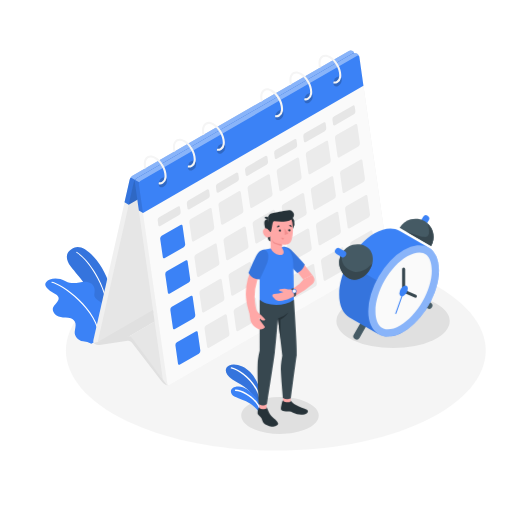
t = 0.00 s
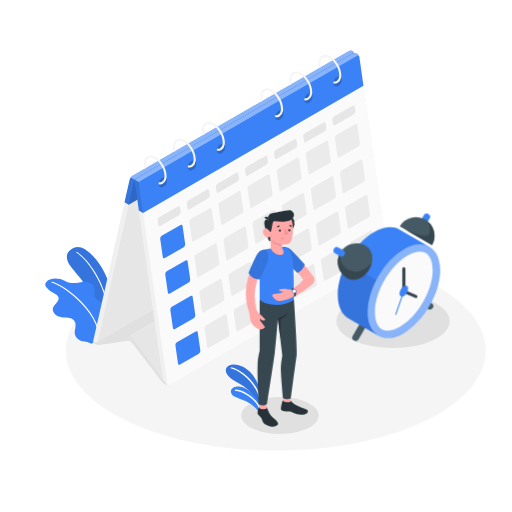
t = 1.15 s
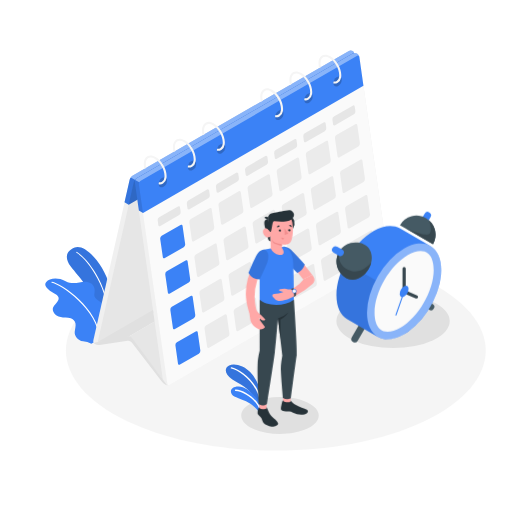
t = 2.20 s
t = 3.55 s: frame unchanged from t = 1.15 s, image omitted
t = 4.60 s: frame unchanged from t = 0.00 s, image omitted
t = 5.80 s: frame unchanged from t = 0.00 s, image omitted

The animated SVG that drew these frames (rendered in a browser with its animation timeline set to each time). Animation: 1 CSS @keyframes rule; one cycle of 7.00 s, repeats indefinitely.

<svg class="animated" id="freepik_stories-calendar" xmlns="http://www.w3.org/2000/svg" viewBox="0 0 500 500" version="1.1" xmlns:xlink="http://www.w3.org/1999/xlink" xmlns:svgjs="http://svgjs.com/svgjs"><style>svg#freepik_stories-calendar:not(.animated) .animable {opacity: 0;}svg#freepik_stories-calendar.animated #freepik--Device--inject-7 {animation: 6s Infinite  linear heartbeat;animation-delay: 1s;}            @keyframes heartbeat {                0% {                    transform: scale(1);                }                10% {                    transform: scale(1.1);                }                30% {                    transform: scale(1);                }                40% {                    transform: scale(1);                }                50% {                    transform: scale(1.1);                }                60% {                    transform: scale(1);                }                100% {                    transform: scale(1);                }            }        </style><g id="freepik--Floor--inject-7" class="animable" style="transform-origin: 269.36px 342.242px;"><g id="freepik--SUELO--inject-7"><path d="M124.4,411.34c80.06,38.15,209.86,38.15,289.92,0s80.05-100,0-138.18-209.86-38.16-289.92,0S44.35,373.18,124.4,411.34Z" style="fill: rgb(235, 235, 235); opacity: 0.5; transform-origin: 269.36px 342.242px;" class="animable"></path></g></g><g id="freepik--Shadows--inject-7" class="animable" style="transform-origin: 337.367px 355.524px;"><ellipse id="freepik--Shadow--inject-7" cx="383.84" cy="313.58" rx="55.32" ry="26.37" style="fill: rgb(224, 224, 224); transform-origin: 383.84px 313.58px;" class="animable"></ellipse><path id="freepik--shadow--inject-7" d="M300.18,418.55c-14.78,7.05-38.74,7.05-53.52,0s-14.78-18.46,0-25.51,38.74-7,53.52,0S315,411.51,300.18,418.55Z" style="fill: rgb(224, 224, 224); transform-origin: 273.427px 405.804px;" class="animable"></path></g><g id="freepik--Plants--inject-7" class="animable" style="transform-origin: 149.571px 322.502px;"><g id="freepik--plants--inject-7" class="animable" style="transform-origin: 149.571px 322.502px;"><path d="M101.4,328.59l8.13-4.69s4.29-19.13-2.1-43.43S82.61,238,73,241.81s-9.36,11-4.06,18.29c4.4,6,18.67,20.6,25.53,37.42A92.57,92.57,0,0,1,101.4,328.59Z" style="fill: rgb(59, 130, 246); transform-origin: 88.1127px 284.947px;" id="elwikuqu39huk" class="animable"></path><g id="el2e3dlko9rrq"><path d="M101.4,328.59l8.13-4.69s4.29-19.13-2.1-43.43S82.61,238,73,241.81s-9.36,11-4.06,18.29c4.4,6,18.67,20.6,25.53,37.42A92.57,92.57,0,0,1,101.4,328.59Z" style="opacity: 0.1; transform-origin: 88.1127px 284.947px;" class="animable"></path></g><path d="M105.73,326.59h-.07a.5.5,0,0,1-.42-.56c5.55-40-19.24-72.34-30.52-79.09a.5.5,0,1,1,.51-.85c11.45,6.84,36.62,39.61,31,80.08A.51.51,0,0,1,105.73,326.59Z" style="fill: rgb(255, 255, 255); transform-origin: 90.7278px 286.286px;" id="elswmcjuw7a0s" class="animable"></path><path d="M101.4,328.59l-12.18,7a23.22,23.22,0,0,0-8.13-2.34c-5.18-.65-8.63-5.65-8.12-9.38.34-2.52,1.15-5.39.76-7.94-.34-2.28-2.55-4.33-4.61-5.13a17,17,0,0,0-5.42-.77c-2.93-.14-6-.47-8.47-2s-4.29-4.59-3.49-7.42a10,10,0,0,1,2.55-3.85A12.26,12.26,0,0,0,57,293c1.08-2.82-.83-4.62-3.1-5.93-8-4.6-11.6-8.23-8.72-11.71s10.79-5,18.9-.74,14.84-.31,20.19.59c8.38,1.4,8.87,7.32,7.83,12.46S101.43,295,104,301.17C105.93,305.65,107.51,320.37,101.4,328.59Z" style="fill: rgb(59, 130, 246); transform-origin: 74.9616px 303.809px;" id="eltbm9mxkkhz" class="animable"></path><path d="M97.34,331.43a.5.5,0,0,1-.5-.48c-1-28.55-37.59-53.45-46.22-54.88a.5.5,0,0,1-.42-.57.51.51,0,0,1,.58-.41c9.09,1.5,46.05,26.21,47.06,55.82a.5.5,0,0,1-.48.52Z" style="fill: rgb(255, 255, 255); transform-origin: 74.0173px 303.257px;" id="elrpn31rz3s1" class="animable"></path><path d="M254.26,383c-.4-5-4.26-13.54-10-19.62s-14.86-9-20.5-6.56c-5.25,2.28-4.09,9.32,2.84,13.49s17.25,9.27,20.79,17.16l6.84,9.47Z" style="fill: rgb(59, 130, 246); transform-origin: 237.375px 376.449px;" id="elcqkmkjtybjj" class="animable"></path><g id="eltwzxqk1wzf"><path d="M254.26,383c-.4-5-4.26-13.54-10-19.62s-14.86-9-20.5-6.56c-5.25,2.28-4.09,9.32,2.84,13.49s17.25,9.27,20.79,17.16l6.84,9.47Z" style="opacity: 0.1; transform-origin: 237.375px 376.449px;" class="animable"></path></g><path d="M254.26,392.16h.1a.68.68,0,0,0,.58-.77c-2.49-18.53-21.32-31.42-28.81-32.84a.68.68,0,0,0-.8.54.68.68,0,0,0,.54.8c7,1.33,25.34,14.08,27.71,31.68A.69.69,0,0,0,254.26,392.16Z" style="fill: rgb(255, 255, 255); transform-origin: 240.132px 375.349px;" id="el9q7n9v4ufp6" class="animable"></path><path d="M253.52,403.7c-1-2.75-4.84-7.12-10.71-10.5-6.49-3.75-14.42-5.08-16.48-8.23-2.47-3.8.57-7.81,6.94-7.54s18.18,8,21,20.83Z" style="fill: rgb(59, 130, 246); transform-origin: 239.872px 390.559px;" id="el6qpjxa8lflw" class="animable"></path><path d="M254,401h.13a.68.68,0,0,0,.54-.81c-1.89-9.5-15.66-19.34-24.56-19.75a.72.72,0,0,0-.72.65.7.7,0,0,0,.66.72c8.26.38,21.53,9.85,23.28,18.65A.68.68,0,0,0,254,401Z" style="fill: rgb(255, 255, 255); transform-origin: 242.037px 390.72px;" id="elhvps5ld9fl" class="animable"></path></g></g><g id="freepik--Calendar--inject-7" class="animable" style="transform-origin: 234.903px 212.859px;"><g id="freepik--calendar--inject-7" class="animable" style="transform-origin: 234.903px 212.859px;"><path d="M92.66,336a3.5,3.5,0,0,1-1.48-3.61l35.46-156.94a6.51,6.51,0,0,1,2.71-3.69l211-121.8a4.64,4.64,0,0,1,4.2-.07A3.5,3.5,0,0,1,346,53.48L310.53,210.42a6.49,6.49,0,0,1-2.72,3.69L96.86,335.91A4.64,4.64,0,0,1,92.66,336Z" style="fill: rgb(240, 240, 240); transform-origin: 218.59px 192.94px;" id="el8l231lpypqt" class="animable"></path><path d="M130.7,177.77l-35.46,157c-.3,1.34.42,1.88,1.62,1.19l211-121.8a6.49,6.49,0,0,0,2.72-3.69L346,53.48c.3-1.35-.42-1.88-1.62-1.19l-211,121.8A6.52,6.52,0,0,0,130.7,177.77Z" style="fill: rgb(230, 230, 230); transform-origin: 220.62px 194.124px;" id="el9v0kqn7lg5d" class="animable"></path><path d="M348.57,52.21a4.64,4.64,0,0,0-4.2.08l-211,121.8a4,4,0,0,0-1.81,3.72L159.33,372.2a5.63,5.63,0,0,0,2.39,3.65,4.59,4.59,0,0,0,4.19-.08L376.87,254a4,4,0,0,0,1.81-3.73L351,55.86A5.62,5.62,0,0,0,348.57,52.21Z" style="fill: rgb(240, 240, 240); transform-origin: 255.12px 214.032px;" id="elz7svhebe0hl" class="animable"></path><path d="M135.66,180.16l27.73,194.39a1.57,1.57,0,0,0,2.52,1.22L376.87,254a4,4,0,0,0,1.81-3.73L351,55.86a1.57,1.57,0,0,0-2.52-1.23L137.48,176.43A4,4,0,0,0,135.66,180.16Z" style="fill: rgb(250, 250, 250); transform-origin: 257.17px 215.2px;" id="elzkcqkvs2j8" class="animable"></path><path d="M95.43,333.89l54-31.19L151,314l-24.76,14.3s-6.6,2.34-9.22,3S95.43,333.89,95.43,333.89Z" style="fill: rgb(224, 224, 224); transform-origin: 123.215px 318.295px;" id="eli4wj9tszwf" class="animable"></path><polygon points="151.03 314.01 159.13 370.81 126.27 328.31 151.03 314.01" style="fill: rgb(230, 230, 230); transform-origin: 142.7px 342.41px;" id="elb6yjggyzpd9" class="animable"></polygon><path d="M158.16,372.7l-29.45-38.25a4.72,4.72,0,0,0-4-1.63l-27.54,4a8.11,8.11,0,0,1-4.51-.82c-1.12-.64-.93-1.38.42-1.64l31.65-6.09a4.35,4.35,0,0,1,4,1.53L162.26,375c.82,1.11.58,1.48-.54.83A14.53,14.53,0,0,1,158.16,372.7Z" style="fill: rgb(224, 224, 224); transform-origin: 127.338px 352.186px;" id="el927my132aug" class="animable"></path><path d="M346.05,52.71a3.43,3.43,0,0,0-1.54-2.84,4.68,4.68,0,0,0-4.2.08l-211,121.8a5.94,5.94,0,0,0-1.65,1.54,6.1,6.1,0,0,0-1.07,2.15l-5,22.17,4.06,2.33L341,75.64l5-22.16a3.6,3.6,0,0,0,.06-.77Z" style="fill: rgb(59, 130, 246); transform-origin: 233.826px 124.676px;" id="elt3xu5jzkf1a" class="animable"></path><g id="elwe8sm4ie4dh"><path d="M346,53.48c.3-1.35-.42-1.88-1.62-1.19l-211,121.8a6.52,6.52,0,0,0-2.71,3.68l-5,22.17L341,75.64Z" style="opacity: 0.2; transform-origin: 235.869px 125.964px;" class="animable"></path></g><g id="eldi2ar0ubedh"><path d="M131.76,175.63a5.86,5.86,0,0,0-1.06,2.14l-5,22.17-4.06-2.34,5-22.17a6.1,6.1,0,0,1,1.07-2.15Z" style="opacity: 0.1; transform-origin: 126.7px 186.61px;" class="animable"></path></g><g id="el4fttquuxuoy"><path d="M346.05,52.7c-.1-.75-.75-1-1.68-.41l-211,121.79a5.71,5.71,0,0,0-1.65,1.55l-4.06-2.35a5.94,5.94,0,0,1,1.65-1.54l211-121.8a4.68,4.68,0,0,1,4.2-.08A3.43,3.43,0,0,1,346.05,52.7Z" style="fill: rgb(255, 255, 255); opacity: 0.4; transform-origin: 236.855px 112.516px;" class="animable"></path></g><path d="M351.21,57.72h0L351,55.86a2.61,2.61,0,0,0-.06-.27.25.25,0,0,0,0-.08h0a5.67,5.67,0,0,0-2.31-3.3,4.64,4.64,0,0,0-4.2.08l-211,121.8a3.75,3.75,0,0,0-1.45,1.66h0a3.76,3.76,0,0,0-.36,2.06l4,27.85,4.06,2.35L354.93,83.72Z" style="fill: rgb(59, 130, 246); transform-origin: 243.264px 129.878px;" id="el3n1wfyz0bqh" class="animable"></path><g id="el65eb241g1xw"><path d="M139.64,208l-4.06-2.35-4-27.85a3.76,3.76,0,0,1,.36-2.06l4.07,2.34a3.69,3.69,0,0,0-.37,2.06Z" style="opacity: 0.1; transform-origin: 135.599px 191.87px;" class="animable"></path></g><g id="eleujftnwkran"><path d="M350.88,55.51a1.54,1.54,0,0,0-2.44-.88l-211,121.8a3.69,3.69,0,0,0-1.45,1.66L132,175.75a3.83,3.83,0,0,1,1.45-1.67l211-121.79a4.64,4.64,0,0,1,4.2-.08A5.63,5.63,0,0,1,350.88,55.51Z" style="fill: rgb(255, 255, 255); opacity: 0.4; transform-origin: 241.44px 114.918px;" class="animable"></path></g><path d="M195.65,342.34l-2.52-17.71a1.26,1.26,0,0,0-2-1l-18.39,10.62a3.18,3.18,0,0,0-1.45,3L173.8,355a1.25,1.25,0,0,0,2,1l18.39-10.62A3.17,3.17,0,0,0,195.65,342.34Z" style="fill: rgb(59, 130, 246); transform-origin: 183.472px 339.82px;" id="elencf2g1op5" class="animable"></path><path d="M224.09,325.94l-2.53-17.7a1.25,1.25,0,0,0-2-1l-18.39,10.61a3.19,3.19,0,0,0-1.45,3l2.53,17.71a1.25,1.25,0,0,0,2,1l18.39-10.62A3.17,3.17,0,0,0,224.09,325.94Z" style="fill: rgb(235, 235, 235); transform-origin: 211.906px 323.4px;" id="el4hu1zd1d9vp" class="animable"></path><path d="M252.53,309.54,250,291.84a1.25,1.25,0,0,0-2-1L229.6,301.47a3.19,3.19,0,0,0-1.45,3l2.53,17.71a1.25,1.25,0,0,0,2,1l18.39-10.62A3.17,3.17,0,0,0,252.53,309.54Z" style="fill: rgb(235, 235, 235); transform-origin: 240.341px 307.01px;" id="el8p5tm5cooym" class="animable"></path><path d="M281,293.15l-2.53-17.71a1.25,1.25,0,0,0-2-1L258,285.08a3.17,3.17,0,0,0-1.45,3l2.53,17.7a1.25,1.25,0,0,0,2,1l18.39-10.61A3.19,3.19,0,0,0,281,293.15Z" style="fill: rgb(235, 235, 235); transform-origin: 268.773px 290.61px;" id="elobdg2ij9hrd" class="animable"></path><path d="M309.41,276.75,306.88,259a1.25,1.25,0,0,0-2-1l-18.39,10.62a3.17,3.17,0,0,0-1.45,3l2.53,17.7a1.25,1.25,0,0,0,2,1L308,279.73A3.19,3.19,0,0,0,309.41,276.75Z" style="fill: rgb(235, 235, 235); transform-origin: 297.225px 274.16px;" id="elfvd5ra27v74" class="animable"></path><path d="M337.85,260.35l-2.53-17.71a1.25,1.25,0,0,0-2-1l-18.39,10.62a3.17,3.17,0,0,0-1.45,3L316,273a1.25,1.25,0,0,0,2,1l18.39-10.62A3.18,3.18,0,0,0,337.85,260.35Z" style="fill: rgb(235, 235, 235); transform-origin: 325.666px 257.82px;" id="ellzvhr80k9mm" class="animable"></path><path d="M366.29,244l-2.53-17.71a1.25,1.25,0,0,0-2-1l-18.39,10.62a3.18,3.18,0,0,0-1.45,3l2.52,17.71a1.26,1.26,0,0,0,2,1l18.39-10.62A3.18,3.18,0,0,0,366.29,244Z" style="fill: rgb(235, 235, 235); transform-origin: 354.105px 241.45px;" id="elywyxys22w9j" class="animable"></path><path d="M190.71,307.69,188.18,290a1.26,1.26,0,0,0-2-1l-18.39,10.62a3.18,3.18,0,0,0-1.45,3l2.52,17.71a1.26,1.26,0,0,0,2,1l18.39-10.62A3.22,3.22,0,0,0,190.71,307.69Z" style="fill: rgb(59, 130, 246); transform-origin: 178.525px 305.165px;" id="ellitbrl6pv2" class="animable"></path><path d="M219.15,291.29l-2.53-17.71a1.26,1.26,0,0,0-2-1l-18.39,10.62a3.18,3.18,0,0,0-1.45,3l2.52,17.71a1.26,1.26,0,0,0,2,1l18.39-10.62A3.22,3.22,0,0,0,219.15,291.29Z" style="fill: rgb(235, 235, 235); transform-origin: 206.964px 288.745px;" id="eltevqc20wodf" class="animable"></path><path d="M247.59,274.89l-2.53-17.71a1.26,1.26,0,0,0-2-1l-18.39,10.62a3.18,3.18,0,0,0-1.45,3l2.52,17.71a1.26,1.26,0,0,0,2,1l18.39-10.62A3.22,3.22,0,0,0,247.59,274.89Z" style="fill: rgb(235, 235, 235); transform-origin: 235.404px 272.345px;" id="elmyg914eb2hi" class="animable"></path><path d="M276,258.49l-2.53-17.71a1.26,1.26,0,0,0-2-1L253.1,250.42a3.19,3.19,0,0,0-1.45,3l2.52,17.71a1.26,1.26,0,0,0,2,1l18.39-10.62A3.21,3.21,0,0,0,276,258.49Z" style="fill: rgb(235, 235, 235); transform-origin: 263.826px 255.955px;" id="el56xjwtpd8rw" class="animable"></path><path d="M304.47,242.09l-2.53-17.7a1.25,1.25,0,0,0-2-1L281.54,234a3.19,3.19,0,0,0-1.45,3l2.52,17.71a1.26,1.26,0,0,0,2,1L303,245.07A3.21,3.21,0,0,0,304.47,242.09Z" style="fill: rgb(235, 235, 235); transform-origin: 292.278px 239.545px;" id="elmijq8cujkrc" class="animable"></path><path d="M332.91,225.69,330.38,208a1.25,1.25,0,0,0-2-1L310,217.63a3.17,3.17,0,0,0-1.45,3l2.52,17.7a1.26,1.26,0,0,0,2,1l18.39-10.62A3.21,3.21,0,0,0,332.91,225.69Z" style="fill: rgb(235, 235, 235); transform-origin: 320.73px 223.16px;" id="elfzycha2dmah" class="animable"></path><path d="M361.35,209.3l-2.53-17.71a1.25,1.25,0,0,0-2-1l-18.4,10.62a3.18,3.18,0,0,0-1.44,3l2.52,17.7a1.26,1.26,0,0,0,2,1l18.39-10.61A3.23,3.23,0,0,0,361.35,209.3Z" style="fill: rgb(235, 235, 235); transform-origin: 349.163px 206.745px;" id="elvthlu15be1" class="animable"></path><path d="M185.76,273l-2.52-17.71a1.26,1.26,0,0,0-2-1L162.83,265a3.21,3.21,0,0,0-1.45,3l2.53,17.7a1.25,1.25,0,0,0,2,1L184.31,276A3.19,3.19,0,0,0,185.76,273Z" style="fill: rgb(59, 130, 246); transform-origin: 173.571px 270.5px;" id="elitn9yap18sh" class="animable"></path><path d="M214.2,256.64l-2.52-17.71a1.26,1.26,0,0,0-2-1l-18.39,10.62a3.21,3.21,0,0,0-1.45,3l2.53,17.71a1.26,1.26,0,0,0,2,1l18.39-10.62A3.18,3.18,0,0,0,214.2,256.64Z" style="fill: rgb(235, 235, 235); transform-origin: 202.021px 254.095px;" id="el0fvpw4qfb81" class="animable"></path><path d="M242.64,240.24l-2.52-17.71a1.26,1.26,0,0,0-2-1l-18.39,10.62a3.22,3.22,0,0,0-1.45,3l2.53,17.71a1.26,1.26,0,0,0,2,1l18.39-10.62A3.18,3.18,0,0,0,242.64,240.24Z" style="fill: rgb(235, 235, 235); transform-origin: 230.461px 237.695px;" id="elutcbtwkyl9" class="animable"></path><path d="M271.08,223.84l-2.52-17.71a1.26,1.26,0,0,0-2-1l-18.39,10.62a3.22,3.22,0,0,0-1.45,3l2.53,17.71a1.26,1.26,0,0,0,2,1l18.39-10.62A3.18,3.18,0,0,0,271.08,223.84Z" style="fill: rgb(235, 235, 235); transform-origin: 258.901px 221.295px;" id="elka05bo2p0h8" class="animable"></path><path d="M299.52,207.44,297,189.73a1.26,1.26,0,0,0-2-1l-18.39,10.62a3.22,3.22,0,0,0-1.45,3l2.53,17.71a1.26,1.26,0,0,0,2,1l18.39-10.62A3.18,3.18,0,0,0,299.52,207.44Z" style="fill: rgb(235, 235, 235); transform-origin: 287.341px 204.895px;" id="elvc4eiwyoxr" class="animable"></path><path d="M328,191l-2.52-17.71a1.26,1.26,0,0,0-2-1L305,183a3.22,3.22,0,0,0-1.45,3l2.53,17.71a1.26,1.26,0,0,0,2,1L326.51,194A3.17,3.17,0,0,0,328,191Z" style="fill: rgb(235, 235, 235); transform-origin: 315.775px 188.5px;" id="elpp0r4fwuzg" class="animable"></path><path d="M356.4,174.64l-2.52-17.7a1.26,1.26,0,0,0-2-1l-18.39,10.61a3.21,3.21,0,0,0-1.45,3l2.53,17.71a1.26,1.26,0,0,0,2,1L355,177.62A3.17,3.17,0,0,0,356.4,174.64Z" style="fill: rgb(235, 235, 235); transform-origin: 344.222px 172.1px;" id="el8wjh0fffeqe" class="animable"></path><path d="M180.82,238.38l-2.53-17.7a1.25,1.25,0,0,0-2-1l-18.39,10.61a3.19,3.19,0,0,0-1.45,3L159,251a1.25,1.25,0,0,0,2,1l18.39-10.62A3.17,3.17,0,0,0,180.82,238.38Z" style="fill: rgb(59, 130, 246); transform-origin: 168.636px 235.84px;" id="el2s3q8t51w9k" class="animable"></path><path d="M209.26,222l-2.53-17.7a1.25,1.25,0,0,0-2-1l-18.39,10.62a3.17,3.17,0,0,0-1.45,3l2.53,17.7a1.25,1.25,0,0,0,2,1L207.81,225A3.17,3.17,0,0,0,209.26,222Z" style="fill: rgb(235, 235, 235); transform-origin: 197.075px 219.46px;" id="eldi3qm0oznl4" class="animable"></path><path d="M237.7,205.59l-2.53-17.71a1.25,1.25,0,0,0-2-1l-18.39,10.62a3.17,3.17,0,0,0-1.45,3l2.53,17.7a1.25,1.25,0,0,0,2,1l18.39-10.61A3.19,3.19,0,0,0,237.7,205.59Z" style="fill: rgb(235, 235, 235); transform-origin: 225.514px 203.04px;" id="el5elzc1vupo8" class="animable"></path><path d="M266.14,189.19l-2.53-17.71a1.25,1.25,0,0,0-2-1l-18.39,10.62a3.17,3.17,0,0,0-1.45,3l2.52,17.71a1.26,1.26,0,0,0,2,1l18.39-10.62A3.19,3.19,0,0,0,266.14,189.19Z" style="fill: rgb(235, 235, 235); transform-origin: 253.954px 186.64px;" id="elwpuh10lvmy" class="animable"></path><path d="M294.58,172.79l-2.53-17.71a1.25,1.25,0,0,0-2-1l-18.39,10.62a3.17,3.17,0,0,0-1.45,3l2.52,17.71a1.26,1.26,0,0,0,2,1l18.39-10.62A3.18,3.18,0,0,0,294.58,172.79Z" style="fill: rgb(235, 235, 235); transform-origin: 282.394px 170.24px;" id="el96b9c8ll8zp" class="animable"></path><path d="M323,156.39l-2.53-17.71a1.25,1.25,0,0,0-2-1l-18.39,10.62a3.18,3.18,0,0,0-1.45,3L301.16,169a1.26,1.26,0,0,0,2,1l18.39-10.62A3.18,3.18,0,0,0,323,156.39Z" style="fill: rgb(235, 235, 235); transform-origin: 310.815px 153.835px;" id="elnjw500q0zdl" class="animable"></path><path d="M351.46,140l-2.53-17.71a1.25,1.25,0,0,0-2-1l-18.39,10.62a3.18,3.18,0,0,0-1.45,3l2.52,17.71a1.26,1.26,0,0,0,2,1L350,143A3.18,3.18,0,0,0,351.46,140Z" style="fill: rgb(235, 235, 235); transform-origin: 339.275px 137.45px;" id="elp0335dhuh7" class="animable"></path><path d="M176.45,207.08l-.64-4.52a1.25,1.25,0,0,0-2-1L155.41,212.2a3.18,3.18,0,0,0-1.45,3l.63,4.52a1.26,1.26,0,0,0,2,1L175,210.06A3.21,3.21,0,0,0,176.45,207.08Z" style="fill: rgb(230, 230, 230); transform-origin: 165.203px 211.135px;" id="elffprsvl0r4a" class="animable"></path><path d="M204.89,190.68l-.64-4.52a1.25,1.25,0,0,0-2-1L183.85,195.8a3.18,3.18,0,0,0-1.45,3l.63,4.52a1.26,1.26,0,0,0,2,1l18.4-10.62A3.21,3.21,0,0,0,204.89,190.68Z" style="fill: rgb(230, 230, 230); transform-origin: 193.645px 194.735px;" id="elofeqcgryoqm" class="animable"></path><path d="M233.33,174.28l-.64-4.52a1.26,1.26,0,0,0-2-1L212.29,179.4a3.18,3.18,0,0,0-1.45,3l.63,4.52a1.25,1.25,0,0,0,2,1l18.4-10.62A3.21,3.21,0,0,0,233.33,174.28Z" style="fill: rgb(230, 230, 230); transform-origin: 222.085px 178.345px;" id="elu5wl45wsqm9" class="animable"></path><path d="M261.77,157.89l-.64-4.53a1.26,1.26,0,0,0-2-1L240.73,163a3.18,3.18,0,0,0-1.45,3l.63,4.52a1.25,1.25,0,0,0,2,1l18.4-10.61A3.23,3.23,0,0,0,261.77,157.89Z" style="fill: rgb(230, 230, 230); transform-origin: 250.524px 161.945px;" id="elfbnz7cghite" class="animable"></path><path d="M290.21,141.49l-.64-4.53a1.26,1.26,0,0,0-2-1L269.17,146.6a3.19,3.19,0,0,0-1.45,3l.63,4.52a1.25,1.25,0,0,0,2,1l18.4-10.61A3.23,3.23,0,0,0,290.21,141.49Z" style="fill: rgb(230, 230, 230); transform-origin: 278.965px 145.545px;" id="el9h0b21xwbm" class="animable"></path><path d="M318.65,125.09l-.64-4.52a1.25,1.25,0,0,0-2-1L297.61,130.2a3.19,3.19,0,0,0-1.45,3l.63,4.53a1.26,1.26,0,0,0,2,1l18.4-10.62A3.22,3.22,0,0,0,318.65,125.09Z" style="fill: rgb(230, 230, 230); transform-origin: 307.405px 129.145px;" id="elcppa4mfp66o" class="animable"></path><path d="M347.08,108.69l-.63-4.52a1.25,1.25,0,0,0-2-1l-18.39,10.62a3.17,3.17,0,0,0-1.45,3l.63,4.52a1.26,1.26,0,0,0,2,1l18.4-10.62A3.19,3.19,0,0,0,347.08,108.69Z" style="fill: rgb(230, 230, 230); transform-origin: 335.845px 112.735px;" id="eltw5r7pidt2" class="animable"></path><g id="eloh5kfn5al8g"><path d="M155,180.38a7.26,7.26,0,0,1,3.44-6.68c2.24-1.29,4.33-.4,4.68,2a7.23,7.23,0,0,1-3.45,6.68C157.44,183.67,155.35,182.78,155,180.38Z" style="opacity: 0.2; transform-origin: 159.06px 178.04px;" class="animable"></path></g><g id="elodi8ufergam"><path d="M183.47,164a7.24,7.24,0,0,1,3.44-6.68c2.24-1.3,4.33-.41,4.68,2a7.22,7.22,0,0,1-3.45,6.67C185.9,167.24,183.81,166.35,183.47,164Z" style="opacity: 0.2; transform-origin: 187.53px 161.639px;" class="animable"></path></g><g id="el9lpnzs6sjo6"><path d="M211.88,147.55a7.24,7.24,0,0,1,3.44-6.68c2.24-1.3,4.34-.41,4.68,2a7.23,7.23,0,0,1-3.44,6.67C214.32,150.83,212.22,149.94,211.88,147.55Z" style="opacity: 0.2; transform-origin: 215.94px 145.202px;" class="animable"></path></g><g id="elp6qdgtf2f7m"><path d="M268.74,114.72a7.24,7.24,0,0,1,3.44-6.68c2.24-1.29,4.33-.4,4.67,2a7.2,7.2,0,0,1-3.44,6.68C271.17,118,269.08,117.12,268.74,114.72Z" style="opacity: 0.2; transform-origin: 272.796px 112.378px;" class="animable"></path></g><g id="el55kbscsgo27"><path d="M297.2,98.3a7.22,7.22,0,0,1,3.44-6.68c2.24-1.3,4.33-.41,4.68,2a7.23,7.23,0,0,1-3.45,6.68C299.63,101.58,297.54,100.69,297.2,98.3Z" style="opacity: 0.2; transform-origin: 301.26px 95.9536px;" class="animable"></path></g><g id="el47aqv8susfe"><path d="M325.61,81.89a7.24,7.24,0,0,1,3.44-6.68c2.24-1.3,4.34-.41,4.68,2a7.23,7.23,0,0,1-3.44,6.67C328,85.17,326,84.28,325.61,81.89Z" style="opacity: 0.2; transform-origin: 329.67px 79.5419px;" class="animable"></path></g><path d="M152.06,153.36c-3-1.75-5.94-2-8.18-.71s-3.48,3.93-3.48,7.44a18.15,18.15,0,0,0,.72,4.85l1.78-1a16.12,16.12,0,0,1-.5-3.83c0-2.76.88-4.79,2.48-5.71a4.26,4.26,0,0,1,2.15-.54,8.3,8.3,0,0,1,4,1.25c5.32,3.08,9.65,10.58,9.65,16.72a10.91,10.91,0,0,1-.07,1.31,5.52,5.52,0,0,1-2.4,4.4,4.6,4.6,0,0,1-3,.48,5.68,5.68,0,0,0-.25,2,7.27,7.27,0,0,0,1.13.09,6.13,6.13,0,0,0,3.14-.82,7.09,7.09,0,0,0,3.27-5.14,13,13,0,0,0,.2-2.3C162.71,165,157.93,156.75,152.06,153.36Z" style="fill: rgb(245, 245, 245); transform-origin: 151.55px 165.974px;" id="el5ob1957ig1x" class="animable"></path><path d="M180.52,136.94c-3-1.75-5.94-2-8.18-.71s-3.48,3.93-3.48,7.44a18.15,18.15,0,0,0,.72,4.85l1.78-1a16.12,16.12,0,0,1-.5-3.83c0-2.76.88-4.79,2.48-5.71a4.26,4.26,0,0,1,2.15-.54,8.3,8.3,0,0,1,4,1.25c5.32,3.08,9.65,10.58,9.65,16.72a10.91,10.91,0,0,1-.07,1.31,5.52,5.52,0,0,1-2.4,4.4,4.6,4.6,0,0,1-3,.48,5.68,5.68,0,0,0-.25,2,7.27,7.27,0,0,0,1.13.09,6.13,6.13,0,0,0,3.14-.82,7.09,7.09,0,0,0,3.27-5.14,13,13,0,0,0,.2-2.3C191.17,148.61,186.39,140.33,180.52,136.94Z" style="fill: rgb(245, 245, 245); transform-origin: 180.01px 149.554px;" id="elxp6jwva67r" class="animable"></path><path d="M208.93,120.53c-3-1.75-5.94-2-8.18-.71s-3.48,3.93-3.48,7.44a18.15,18.15,0,0,0,.72,4.85l1.78-1a16.12,16.12,0,0,1-.5-3.83c0-2.76.88-4.79,2.48-5.71a4.26,4.26,0,0,1,2.15-.54,8.3,8.3,0,0,1,4,1.25c5.32,3.08,9.65,10.58,9.65,16.72a10.91,10.91,0,0,1-.07,1.31,5.52,5.52,0,0,1-2.4,4.4,4.6,4.6,0,0,1-3,.48,5.68,5.68,0,0,0-.25,2,7.27,7.27,0,0,0,1.13.09,6.13,6.13,0,0,0,3.14-.82,7.09,7.09,0,0,0,3.27-5.14,13,13,0,0,0,.2-2.3C219.58,132.2,214.8,123.92,208.93,120.53Z" style="fill: rgb(245, 245, 245); transform-origin: 208.42px 133.144px;" id="elxmy7b8cmvd8" class="animable"></path><path d="M265.8,87.75c-3-1.75-5.94-2-8.18-.71s-3.48,3.93-3.48,7.44a18.15,18.15,0,0,0,.72,4.85l1.78-1a16.12,16.12,0,0,1-.5-3.83c0-2.76.88-4.79,2.48-5.71a4.26,4.26,0,0,1,2.15-.54,8.3,8.3,0,0,1,4,1.25c5.32,3.08,9.65,10.58,9.65,16.72a10.91,10.91,0,0,1-.07,1.31,5.52,5.52,0,0,1-2.4,4.4,4.6,4.6,0,0,1-3,.48,5.68,5.68,0,0,0-.25,2,7.27,7.27,0,0,0,1.13.09,6.13,6.13,0,0,0,3.14-.82,7.09,7.09,0,0,0,3.27-5.14,13,13,0,0,0,.2-2.3C276.45,99.42,271.67,91.14,265.8,87.75Z" style="fill: rgb(245, 245, 245); transform-origin: 265.29px 100.364px;" id="el41lynx7wb3r" class="animable"></path><path d="M294.26,71.32c-3-1.75-5.94-2-8.18-.71s-3.48,3.93-3.48,7.44a18.15,18.15,0,0,0,.72,4.85l1.78-1a16.12,16.12,0,0,1-.5-3.83c0-2.76.88-4.79,2.48-5.71a4.26,4.26,0,0,1,2.15-.54,8.3,8.3,0,0,1,4,1.25c5.32,3.08,9.65,10.58,9.65,16.72a10.91,10.91,0,0,1-.07,1.31,5.52,5.52,0,0,1-2.4,4.4,4.6,4.6,0,0,1-3,.48,5.68,5.68,0,0,0-.25,2,7.27,7.27,0,0,0,1.13.09,6.13,6.13,0,0,0,3.14-.82,7.09,7.09,0,0,0,3.27-5.14,13,13,0,0,0,.2-2.3C304.91,83,300.13,74.71,294.26,71.32Z" style="fill: rgb(245, 245, 245); transform-origin: 293.75px 83.9335px;" id="el1o226iwq1dr" class="animable"></path><path d="M322.67,54.91c-3-1.75-5.94-2-8.18-.71S311,58.13,311,61.64a18.15,18.15,0,0,0,.72,4.85l1.78-1a16.12,16.12,0,0,1-.5-3.83c0-2.76.88-4.79,2.48-5.71a4.26,4.26,0,0,1,2.15-.54,8.3,8.3,0,0,1,4,1.25c5.32,3.08,9.65,10.58,9.65,16.72a10.91,10.91,0,0,1-.07,1.31,5.52,5.52,0,0,1-2.4,4.4,4.6,4.6,0,0,1-3,.48,5.68,5.68,0,0,0-.25,2,7.27,7.27,0,0,0,1.13.09,6.13,6.13,0,0,0,3.14-.82,7.09,7.09,0,0,0,3.27-5.14,13,13,0,0,0,.2-2.3C333.32,66.58,328.54,58.3,322.67,54.91Z" style="fill: rgb(245, 245, 245); transform-origin: 322.15px 67.5235px;" id="el2pwy4mxnyj9" class="animable"></path></g></g><g id="freepik--Device--inject-7" class="animable animator-active" style="transform-origin: 385.037px 275.325px;"><g id="freepik--Clock--inject-7" class="animable" style="transform-origin: 385.037px 275.325px;"><path d="M352.22,315l-6.72,11.67A3.18,3.18,0,0,0,351,330l6.76-11.74c.65-1.12-.05-2.75-1.57-3.63S352.87,313.91,352.22,315Z" style="fill: rgb(69, 90, 100); transform-origin: 351.52px 322.804px;" id="el177v6pcp2wcj" class="animable"></path><path d="M405.7,294.45l11.67,6.72a3.18,3.18,0,1,0,3.26-5.46L408.89,289c-1.12-.65-2.75.05-3.63,1.57S404.58,293.8,405.7,294.45Z" style="fill: rgb(69, 90, 100); transform-origin: 413.467px 295.202px;" id="el58e10up8xn6" class="animable"></path><path d="M418.63,241.84h0l-.06,0h0l-28.43-16.41h0l-.08,0h0c-6.24-3.55-14.84-3-24.33,2.46-19.07,11-34.53,37.79-34.53,59.81,0,11,3.85,18.69,10.06,22.31h0l.05,0h0l28.43,16.42h0l.07,0h0c6.24,3.57,14.85,3,24.35-2.45,19.06-11,34.52-37.79,34.52-59.8C428.68,253.18,424.84,245.46,418.63,241.84Z" style="fill: rgb(59, 130, 246); transform-origin: 379.94px 275.935px;" id="elm4dzubmrjf" class="animable"></path><g id="elozapjb4h1mc"><path d="M369.28,326.1l-28-16.14h0l-.06,0c-6.21-3.63-10.05-11.35-10.05-22.31,0-9.82,3.08-20.58,8.17-30.46l28.43,16.41c-5.1,9.88-8.17,20.64-8.17,30.46C359.62,314.76,363.3,322.38,369.28,326.1Z" style="opacity: 0.1; transform-origin: 350.225px 291.645px;" class="animable"></path></g><g id="elmttnsm4wghi"><ellipse cx="394.16" cy="284.09" rx="48.83" ry="28.19" style="fill: rgb(255, 255, 255); opacity: 0.4; transform-origin: 394.16px 284.09px; transform: rotate(-60deg);" class="animable"></ellipse></g><path d="M378.73,321.67c-10.92,0-12.1-12.34-12.1-17.65,0-19.42,14.21-44,31-53.74,4.28-2.47,8.4-3.77,11.92-3.77,10.92,0,12.1,12.34,12.1,17.65,0,19.42-14.21,44-31,53.74-4.29,2.47-8.41,3.77-11.92,3.77Z" style="fill: rgb(250, 250, 250); transform-origin: 394.14px 284.09px;" id="elte5qozije9" class="animable"></path><path d="M386.5,306.59a.45.45,0,0,1-.16,0,.51.51,0,0,1-.31-.64l7.65-21.85a.5.5,0,0,1,.95.33L387,306.25A.49.49,0,0,1,386.5,306.59Z" style="fill: rgb(59, 130, 246); transform-origin: 390.331px 295.18px;" id="elpmo28sxvwns" class="animable"></path><path d="M405.62,290.69a1.39,1.39,0,0,1-.59-.12l-12.37-5.35V262.78a1.5,1.5,0,0,1,3,0v20.47l10.56,4.57a1.5,1.5,0,0,1-.6,2.87Z" style="fill: rgb(55, 71, 79); transform-origin: 399.885px 275.985px;" id="el58yc1tor1vt" class="animable"></path><path d="M394.16,279.4c2.24-1.3,4.06-.25,4.06,2.34a9,9,0,0,1-4.06,7c-2.25,1.3-4.07.25-4.07-2.35A9,9,0,0,1,394.16,279.4Z" style="fill: rgb(59, 130, 246); transform-origin: 394.155px 284.07px;" id="el6n11jiz0lv7" class="animable"></path><path d="M361.12,263.3c-4.9,8.47-14.13,12.31-21.07,8.3a17.73,17.73,0,0,1,17.75-30.7C364.72,245,366,254.82,361.12,263.3Z" style="fill: rgb(69, 90, 100); transform-origin: 347.623px 255.857px;" id="eloovltst9cir" class="animable"></path><path d="M340.05,271.6c6.94,4,16.17.17,21.07-8.3a22.54,22.54,0,0,0,2.41-6.08c-.28.37-8.44,10.77-18.58,7.84-10.32-3-12.26-10.93-11.37-17.69A17.73,17.73,0,0,0,340.05,271.6Z" style="fill: rgb(55, 71, 79); transform-origin: 347.363px 260.28px;" id="elq1bkcqu5e5" class="animable"></path><path d="M337.2,245.65l-5.26-3a3.18,3.18,0,1,0-3.26,5.46l5.32,3.08c1.13.65,2.76-.05,3.64-1.57S338.32,246.3,337.2,245.65Z" style="fill: rgb(59, 130, 246); transform-origin: 332.638px 246.803px;" id="elym0cpbjt2vc" class="animable"></path><path d="M415.66,220.28l3-5.25a3.18,3.18,0,1,0-5.46-3.26l-3.08,5.32c-.65,1.12,0,2.75,1.57,3.63S415,221.41,415.66,220.28Z" style="fill: rgb(59, 130, 246); transform-origin: 414.503px 215.724px;" id="elm69o0l73sjh" class="animable"></path><path d="M390.25,222.45A17.73,17.73,0,1,1,421,240.2Z" style="fill: rgb(69, 90, 100); transform-origin: 406.814px 226.886px;" id="el1vzrguw4mwq" class="animable"></path><path d="M417.1,217.84c1,2.09,3.72,10.94,0,13.14s-20.9-5.1-20.9-5.1L421,240.2A17.74,17.74,0,0,0,417.1,217.84Z" style="fill: rgb(55, 71, 79); transform-origin: 409.779px 229.02px;" id="elm1hl2ofhtna" class="animable"></path></g></g><g id="freepik--Character--inject-7" class="animable" style="transform-origin: 273.572px 311.004px;"><g id="freepik--character--inject-7" class="animable" style="transform-origin: 273.572px 311.004px;"><path d="M304.87,268.51c-17.7-23.79-23.52-26.44-26.85-27.25l5.84,16L296,272.83" style="fill: rgb(255, 168, 167); transform-origin: 291.445px 257.045px;" id="el0d6hzby1ot6" class="animable"></path><path d="M276.29,241s3.76-1.14,9.2,4.19,12,13.1,12,13.1-1.77,6.35-7.3,8.32l-8-8.32Z" style="fill: rgb(59, 130, 246); transform-origin: 286.89px 253.754px;" id="el15ll4hhga4r" class="animable"></path><g id="elt62xvzt3d6"><path d="M276.29,241s3.76-1.14,9.2,4.19,12,13.1,12,13.1-1.77,6.35-7.3,8.32l-8-8.32Z" style="opacity: 0.1; transform-origin: 286.89px 253.754px;" class="animable"></path></g><g id="elddj9zr06am"><circle cx="277.41" cy="217.93" r="10.16" style="fill: rgb(38, 50, 56); transform-origin: 277.41px 217.93px; transform: rotate(-13.28deg);" class="animable"></circle></g><g id="elvfsjfp45wyi"><rect x="253.07" y="389.87" width="7.16" height="12.25" style="fill: rgb(255, 168, 167); transform-origin: 256.65px 395.995px; transform: rotate(180deg);" class="animable"></rect></g><polygon points="276.42 393.22 283.57 393.47 283.93 380.5 276.77 380.25 276.42 393.22" style="fill: rgb(255, 168, 167); transform-origin: 280.175px 386.86px;" id="elp9rra0jm2pa" class="animable"></polygon><path d="M253.54,292.74v49.51c-.17,2-1.62,5.37-2,13.74-.48,10.27,1.09,38.53,1.09,38.53s3.35,3.33,8.09,0c0,0,6.35-40.34,7.64-50.51,1.12-8.88,3-33,3-33l4.28,36.33s-1.17,6.67-1.42,11.37,2.06,29.83,2.06,29.83a7.83,7.83,0,0,0,7.79.29s4.9-37.65,5.64-41.9-2.69-54.2-2.69-54.2Z" style="fill: rgb(55, 71, 79); transform-origin: 270.632px 344.365px;" id="elawmg4vd40js" class="animable"></path><path d="M260.42,243.29a16.48,16.48,0,0,0-2.95.69c-2,.77-2.87,3.19-3.34,5.32a25.22,25.22,0,0,0-.59,5.44v38c5,5.46,22.52,8,33.48,0,0,0-.21-33.56-1-39.08-1.43-9.58-6-13-10.62-12.64l-11.05,1.58Z" style="fill: rgb(59, 130, 246); transform-origin: 270.28px 269.413px;" id="elxq8mi36hf58" class="animable"></path><path d="M259.84,225.16s1.65,7.73,2.31,9a3.54,3.54,0,0,0,2,1.64l-.12-5.45Z" style="fill: rgb(38, 50, 56); transform-origin: 261.995px 230.48px;" id="el1w2d8apzfls" class="animable"></path><path d="M261.91,214.07a3.84,3.84,0,0,0-3.16,1.11c-1.35,1.39-.59,5.73,1.09,10l3.11.35Z" style="fill: rgb(38, 50, 56); transform-origin: 260.503px 219.788px;" id="el62bxp5r7msr" class="animable"></path><path d="M263.88,225.51c-.63.38-1.51-.82-2.28-1.62s-3.27-1.9-4.52.73,1.1,6.23,3.07,6.85c3.4,1.06,3.91-1.12,3.91-1.12l.26,12.26a10.93,10.93,0,0,0,8.25,6.26c6,.81,4.78-4.15,2.8-6.59v-3.73a21.47,21.47,0,0,0,4.58.24c2.5-.39,4.07-2.36,4.83-5.06,1.22-4.35,1.68-7.85.65-16.4-1.14-9.36-12-9.46-17.91-5.76S263.88,225.51,263.88,225.51Z" style="fill: rgb(255, 168, 167); transform-origin: 271.364px 229.128px;" id="elwgusary02tn" class="animable"></path><path d="M263.88,226.56c-.32,0-1.51-2-2.28-2.67-1.07-1,.31-9.82.31-9.82a4.18,4.18,0,0,1,1-4.47c1.46-1.62,3.92-1.79,8.11-2.45,2.2-.35,5.54-1,7.74-1.37,2.62-.49,4.79-1,6.64.6a4.63,4.63,0,0,1,1.29,5.21,4.39,4.39,0,0,1-.75,1.12c-.53.59-.62,1.39-1.37,1.63,0,0-1.59,1.44-5.57,1.92a58.77,58.77,0,0,1-11-.21c-1.16-.16-1.47.21-2.09,3.26C265.38,222,264.93,226.54,263.88,226.56Z" style="fill: rgb(38, 50, 56); transform-origin: 274.103px 215.928px;" id="elrphzvpj15lg" class="animable"></path><path d="M261.92,214.76l-3.76-2a2.06,2.06,0,0,1,2.84-.94A2.25,2.25,0,0,1,261.92,214.76Z" style="fill: rgb(38, 50, 56); transform-origin: 260.152px 213.167px;" id="elh7axiuw5a1w" class="animable"></path><path d="M275.36,238.55s-5.57-1.12-7.52-2.16a6.41,6.41,0,0,1-2.7-2.66,8.88,8.88,0,0,0,1.53,3.14c1.43,1.82,8.69,3.17,8.69,3.17Z" style="fill: rgb(242, 143, 143); transform-origin: 270.25px 236.885px;" id="elbdf6umnezgp" class="animable"></path><path d="M274.38,225.14a1.12,1.12,0,1,1-1.12-1.16A1.13,1.13,0,0,1,274.38,225.14Z" style="fill: rgb(38, 50, 56); transform-origin: 273.261px 225.1px;" id="el50xuw5f3b88" class="animable"></path><path d="M273.19,220.93l-2.39,1.31a1.44,1.44,0,0,1,.56-1.9A1.33,1.33,0,0,1,273.19,220.93Z" style="fill: rgb(38, 50, 56); transform-origin: 271.916px 221.21px;" id="el6o2yt24n3dq" class="animable"></path><path d="M274.86,231.84l2.55,1a1.33,1.33,0,0,1-1.73.84A1.41,1.41,0,0,1,274.86,231.84Z" style="fill: rgb(242, 143, 143); transform-origin: 276.086px 232.802px;" id="eld1d3cf6owoo" class="animable"></path><path d="M284.34,221.86l-2.18-1.68a1.32,1.32,0,0,1,1.9-.29A1.44,1.44,0,0,1,284.34,221.86Z" style="fill: rgb(38, 50, 56); transform-origin: 283.385px 220.735px;" id="elaisq56zn0mm" class="animable"></path><path d="M283.67,224.83a1.13,1.13,0,0,1-1.12,1.15,1.16,1.16,0,1,1,1.12-1.15Z" style="fill: rgb(38, 50, 56); transform-origin: 282.51px 224.821px;" id="el0d0c8dhwu5ho" class="animable"></path><polygon points="277.62 222.74 277.99 229.46 281.5 228.27 277.62 222.74" style="fill: rgb(242, 143, 143); transform-origin: 279.56px 226.1px;" id="elu3h8obin37p" class="animable"></polygon><path d="M260.23,398.59v-1c.69.29,2.28,6.37,5.12,9,2.26,2.06,5.34,4.43,6.12,6.73s-4.29,3.71-6.4,3.33c-2.45-.43-6.7-2.16-7.76-3.76s-1.57-4-2.44-5.13-2.86-2.48-3.33-3.84a8.66,8.66,0,0,1,.41-3.76c.33-1.26.69-2.65,1.12-2.53,0,.15,0,.78,0,.78a5.75,5.75,0,0,0,3.58,1.21C257.7,399.6,260.24,399.39,260.23,398.59Z" style="fill: rgb(38, 50, 56); transform-origin: 261.519px 407.151px;" id="elfn8g1jeqic" class="animable"></path><path d="M283.64,391.26c.38,0,.68.54,1.5,1.43a15.63,15.63,0,0,0,4.21,3c2.68,1.35,7.89,3.41,10.25,4.47,1.47.67,1.4,2.45-.12,3.46s-5.2,1.74-9.61.75c-2.41-.53-5.54-2.76-7.52-2.64s-5.69.1-7.15-.91-.88-3.16-.47-5c.45-2,1.1-5.11,1.77-5l0,.64c.87,1.3,5.25,1.83,7.14.88Z" style="fill: rgb(38, 50, 56); transform-origin: 287.463px 397.829px;" id="elasiihsvzh6" class="animable"></path><path d="M271.36,311a26.46,26.46,0,0,0,10-5.71s-1.92,3.6-7.64,6.95l.12,19.51Z" style="fill: rgb(38, 50, 56); transform-origin: 276.36px 318.52px;" id="elkxo3lpm78" class="animable"></path><path d="M257.79,310.7c-1.18-1-1.92-2.29-3.7-3.6a9.5,9.5,0,0,1-3.15-3.19c-1-1.68-2-7.28-2.3-12.6a52.3,52.3,0,0,1,2.47-17.53c2.43-6.71,7.36-15.71,9-19.51s.76-5.71-.71-7.64c-1.72-2.26-4.91-2.27-7.92,2.88a110.42,110.42,0,0,0-9.54,22.61,55.13,55.13,0,0,0-1.73,18.07c.33,5.63,1.56,9.93,3.14,15.34.44,1.47.39,2.67.89,5.58a12.41,12.41,0,0,0,.92,3.53,16.08,16.08,0,0,0,2.57,3.71,10.76,10.76,0,0,0,4.79,3,6.69,6.69,0,0,0,3.11.17,4.44,4.44,0,0,0,2.65-1.56,1.27,1.27,0,0,0,.28-.57,1.46,1.46,0,0,0-.41-1,64.54,64.54,0,0,1-4-5.2c-.92-1.55-1.36-2.78-1-2.71s.83,1,2.17,1.84,3,.81,3.39.06S259,311.72,257.79,310.7Z" style="fill: rgb(255, 168, 167); transform-origin: 250.535px 283.406px;" id="elmraka2ajdw" class="animable"></path><path d="M258.28,243.75c-2.86.17-5.46.81-8.32,6.48s-7.35,16.29-7.35,16.29a12.32,12.32,0,0,0,10.93,6.31s6.58-13.74,7.65-17.36S263,246,258.28,243.75Z" style="fill: rgb(59, 130, 246); transform-origin: 252.299px 258.291px;" id="elqrvqn47nio" class="animable"></path><g id="elwpi6zi1zzx8"><path d="M258.28,243.75c-2.86.17-5.46.81-8.32,6.48s-7.35,16.29-7.35,16.29a12.32,12.32,0,0,0,10.93,6.31s6.58-13.74,7.65-17.36S263,246,258.28,243.75Z" style="opacity: 0.1; transform-origin: 252.299px 258.291px;" class="animable"></path></g><path d="M296,272.83c-.65,1.9-6.89,7.69-11.48,9.53a6.28,6.28,0,0,1-3.38.2,8.48,8.48,0,0,0-3.4-.66c-1.34.12-2.7.38-4.05.54a2,2,0,0,0-.81.2c-.82.45-.35,1.14.3,1.39a23.93,23.93,0,0,0,3.21.91l0,.29a32.11,32.11,0,0,1-8.66,1.74,2.42,2.42,0,0,0-1.45.5,1.52,1.52,0,0,0-.33,1.42,3.7,3.7,0,0,0,.7,1.33,8.31,8.31,0,0,0,5.22,3.55,16.15,16.15,0,0,0,6.39-.8q1.49-.42,2.94-.93a66.67,66.67,0,0,0,8.25-3.69,74.44,74.44,0,0,0,15.74-11.07c2.88-2.81,2.17-5.51-.25-8.77" style="fill: rgb(255, 168, 167); transform-origin: 286.481px 281.163px;" id="elinsqjtx13ge" class="animable"></path><path d="M283.85,282.54s1-.37,2.14,1.46,1.86,5.17.43,5.83a2.84,2.84,0,0,0,2.52-1.25,7.09,7.09,0,0,0-2.52-7.12A3.79,3.79,0,0,0,283.85,282.54Z" style="fill: rgb(55, 71, 79); transform-origin: 286.482px 285.647px;" id="elatxn05b3d2n" class="animable"></path><path d="M289.14,283.21a2.12,2.12,0,1,1-2.88-.76A2.11,2.11,0,0,1,289.14,283.21Z" style="fill: rgb(59, 130, 246); transform-origin: 287.315px 284.287px;" id="el1h6shzu5h92" class="animable"></path><path d="M288.65,283.49a1.56,1.56,0,1,1-2.12-.57A1.55,1.55,0,0,1,288.65,283.49Z" style="fill: rgb(250, 250, 250); transform-origin: 287.302px 284.274px;" id="elmdq44cqi5bk" class="animable"></path></g></g><defs>     <filter id="active" height="200%">         <feMorphology in="SourceAlpha" result="DILATED" operator="dilate" radius="2"></feMorphology>                <feFlood flood-color="#32DFEC" flood-opacity="1" result="PINK"></feFlood>        <feComposite in="PINK" in2="DILATED" operator="in" result="OUTLINE"></feComposite>        <feMerge>            <feMergeNode in="OUTLINE"></feMergeNode>            <feMergeNode in="SourceGraphic"></feMergeNode>        </feMerge>    </filter>    <filter id="hover" height="200%">        <feMorphology in="SourceAlpha" result="DILATED" operator="dilate" radius="2"></feMorphology>                <feFlood flood-color="#ff0000" flood-opacity="0.5" result="PINK"></feFlood>        <feComposite in="PINK" in2="DILATED" operator="in" result="OUTLINE"></feComposite>        <feMerge>            <feMergeNode in="OUTLINE"></feMergeNode>            <feMergeNode in="SourceGraphic"></feMergeNode>        </feMerge>            <feColorMatrix type="matrix" values="0   0   0   0   0                0   1   0   0   0                0   0   0   0   0                0   0   0   1   0 "></feColorMatrix>    </filter></defs></svg>